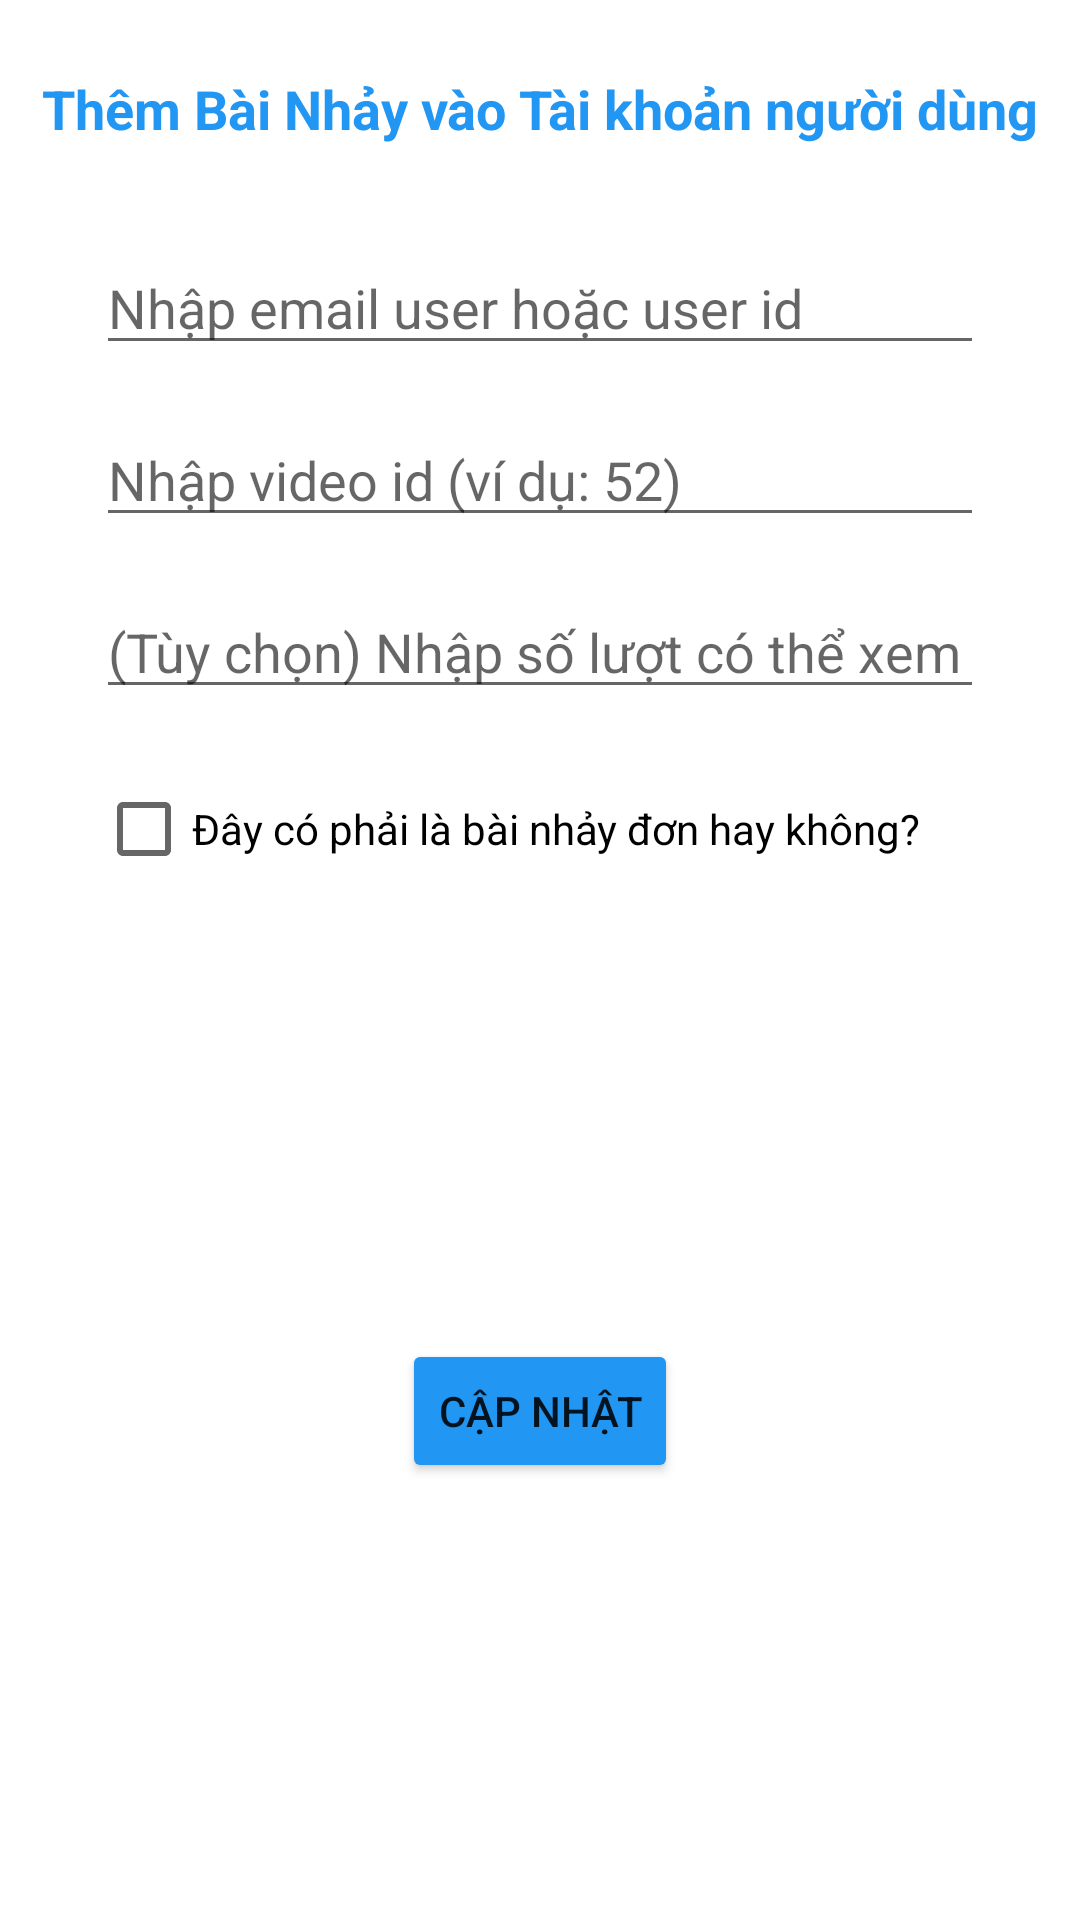

Write the Android layout XML for this screen, with the resource values it uses.
<!-- AndroidManifest.xml: application theme Theme.IDANCEADMIN -->
<!-- res/layout/dialog_add_dance_song_to_user.xml -->
<?xml version="1.0" encoding="utf-8"?>
<androidx.constraintlayout.widget.ConstraintLayout xmlns:android="http://schemas.android.com/apk/res/android"
    xmlns:app="http://schemas.android.com/apk/res-auto"
    android:layout_width="match_parent"
    app:layout_optimizationLevel=""
    android:layout_height="wrap_content"
    android:background="@drawable/bg_round_16dp">

    <TextView
        android:id="@+id/textView7"
        android:layout_width="wrap_content"
        android:layout_height="wrap_content"
        android:layout_marginTop="24dp"
        android:text="Thêm Bài Nhảy vào Tài khoản người dùng"
        android:textColor="#2196F3"
        android:textSize="18sp"
        android:textStyle="bold"
        app:layout_constraintEnd_toEndOf="parent"
        app:layout_constraintStart_toStartOf="parent"
        app:layout_constraintTop_toTopOf="parent" />

    <EditText
        android:id="@+id/edt_user_id"
        android:layout_width="0dp"
        android:layout_height="wrap_content"
        android:layout_marginStart="32dp"
        android:layout_marginTop="32dp"
        android:layout_marginEnd="32dp"
        android:ems="10"
        android:hint="Nhập email user hoặc user id"
        android:inputType="text"
        app:layout_constraintEnd_toEndOf="parent"
        app:layout_constraintStart_toStartOf="parent"
        app:layout_constraintTop_toBottomOf="@+id/textView7" />

    <EditText
        android:id="@+id/edt_video_id"
        android:layout_width="0dp"
        android:layout_height="wrap_content"
        android:layout_marginTop="16dp"
        android:ems="10"
        android:hint="Nhập video id (ví dụ: 52)"
        android:inputType="number"
        app:layout_constraintEnd_toEndOf="@+id/edt_user_id"
        app:layout_constraintStart_toStartOf="@+id/edt_user_id"
        app:layout_constraintTop_toBottomOf="@+id/edt_user_id" />

    <EditText
        android:id="@+id/edt_number_can_watch"
        android:layout_width="0dp"
        android:layout_height="wrap_content"
        android:layout_marginTop="16dp"
        android:ems="10"
        android:hint="(Tùy chọn) Nhập số lượt có thể xem"
        android:inputType="text"
        app:layout_constraintEnd_toEndOf="@+id/edt_video_id"
        app:layout_constraintStart_toStartOf="@+id/edt_video_id"
        app:layout_constraintTop_toBottomOf="@+id/edt_video_id" />

    <CheckBox
        android:id="@+id/check_single_movie"
        android:layout_width="wrap_content"
        android:layout_height="wrap_content"
        android:layout_marginTop="16dp"
        android:text="Đây có phải là bài nhảy đơn hay không?"
        app:layout_constraintStart_toStartOf="@+id/edt_number_can_watch"
        app:layout_constraintTop_toBottomOf="@+id/edt_number_can_watch" />

    <Button
        android:id="@+id/button"
        android:layout_width="wrap_content"
        android:layout_height="wrap_content"
        android:layout_marginTop="24dp"
        android:layout_marginBottom="24dp"
        android:backgroundTint="#2196F3"
        android:text="Cập Nhật"
        app:layout_constraintBottom_toBottomOf="parent"
        app:layout_constraintEnd_toEndOf="@+id/edt_number_can_watch"
        app:layout_constraintStart_toStartOf="@+id/edt_number_can_watch"
        app:layout_constraintTop_toBottomOf="@+id/check_single_movie" />
</androidx.constraintlayout.widget.ConstraintLayout>
<!-- resources referenced by this layout -->
<resources>
  <!-- drawable bg_round_16dp (drawable) -->
  <?xml version="1.0" encoding="utf-8"?>
  <shape xmlns:android="http://schemas.android.com/apk/res/android">
      <corners android:radius="@dimen/_16sdp" />
      <solid android:color="@color/white"/>
  </shape>
  <style name="Theme.IDANCEADMIN" parent="Theme.MaterialComponents.DayNight.NoActionBar">
          
          <item name="colorPrimary">@color/purple_500</item>
          <item name="colorPrimaryVariant">@color/purple_700</item>
          <item name="colorOnPrimary">@color/white</item>
          
          <item name="colorSecondary">@color/teal_200</item>
          <item name="colorSecondaryVariant">@color/teal_700</item>
          <item name="colorOnSecondary">@color/black</item>
          
          <item name="android:statusBarColor" tools:targetApi="l">?attr/colorPrimaryVariant</item>
          
      </style>
  <!-- not gathered from this repository: default colours our renderer supplied (Android Studio template values) -->
  <color name="purple_500">#FF6200EE</color>
  <color name="purple_700">#FF3700B3</color>
  <color name="teal_200">#FF03DAC5</color>
  <color name="teal_700">#FF018786</color>
  <color name="black">#FF000000</color>
  <color name="white">#FFFFFFFF</color>
</resources>
